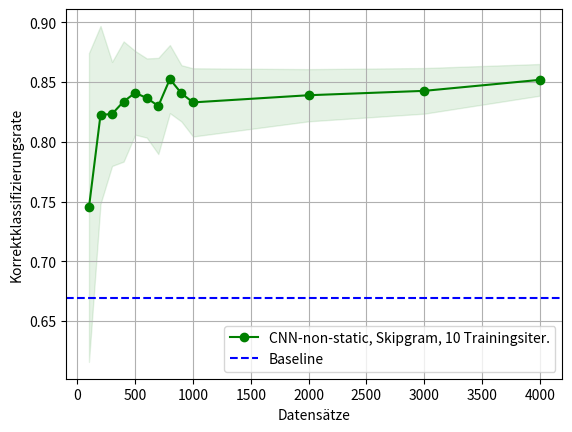

Reproduce this figure in Python.
# -*- coding: utf-8 -*-

import numpy as np
import matplotlib.pyplot as plt

# train_scores = [[0.9875, 0.9, 0.4125, 0.95, 0.9125, 0.9375, 0.8625, 0.9375, 0.475, 0.9], [0.8625, 0.93125, 0.85, 0.975, 0.86875, 0.9375, 0.9125, 0.91875, 0.825, 0.925], [0.84166664, 0.8958333, 0.84583336, 0.8958333, 0.90833336, 0.9291667, 0.8958333, 0.9291667, 0.92083335, 0.8625], [0.91875, 0.9125, 0.821875, 0.903125, 0.934375, 0.83125, 0.875, 0.940625, 0.8, 0.978125], [0.91, 0.8925, 0.915, 0.895, 0.945, 0.8625, 0.9275, 0.9225, 0.895, 0.9], [0.78541666, 0.9125, 0.90208334, 0.88958335, 0.84791666, 0.97083336, 0.9145833, 0.8979167, 0.9604167, 0.9166667], [0.94464284, 0.8660714, 0.92142856, 0.90178573, 0.83928573, 0.91964287, 0.8732143, 0.925, 0.92321426, 0.875], [0.928125, 0.89375, 0.8828125, 0.9578125, 0.9109375, 0.8796875, 0.9328125, 0.9, 0.8859375, 0.946875], [0.92638886, 0.8958333, 0.89305556, 0.90555555, 0.92777777, 0.94722223, 0.9013889, 0.92777777, 0.90555555, 0.87222224], [0.86375, 0.905, 0.88125, 0.86125, 0.94, 0.8975, 0.8825, 0.925, 0.925, 0.88375], [0.931875, 0.856875, 0.885625, 0.889375, 0.874375, 0.895625, 0.8575, 0.8975, 0.88875, 0.8575], [0.90708333, 0.89666665, 0.85291666, 0.83416665, 0.9058333, 0.9033333, 0.8645833, 0.89208335, 0.875, 0.8933333], [0.8865625, 0.89, 0.8634375, 0.865, 0.8846875, 0.8246875, 0.8503125, 0.8709375, 0.865625, 0.89375]]

test_scores = [[0.85, 0.6, 0.6, 0.9, 0.7, 0.9, 0.7, 0.9, 0.55, 0.75], [0.8, 0.9, 0.775, 0.9, 0.875, 0.85, 0.775, 0.725, 0.7, 0.925], [0.75, 0.76666665, 0.8666667, 0.81666666, 0.8, 0.8, 0.8666667, 0.8833333, 0.81666666, 0.8666667], [0.875, 0.8375, 0.75, 0.8125, 0.8625, 0.7625, 0.8375, 0.8875, 0.8, 0.9125], [0.87, 0.82, 0.76, 0.88, 0.87, 0.82, 0.88, 0.84, 0.83, 0.84], [0.78333336, 0.85833335, 0.81666666, 0.825, 0.8, 0.89166665, 0.8666667, 0.80833334, 0.8666667, 0.85], [0.8214286, 0.75714284, 0.8357143, 0.85, 0.7785714, 0.87857145, 0.8214286, 0.9, 0.8428571, 0.8142857], [0.84375, 0.84375, 0.8, 0.89375, 0.8375, 0.85625, 0.85625, 0.825, 0.86875, 0.9], [0.8611111, 0.87777776, 0.8388889, 0.78333336, 0.85, 0.84444445, 0.8388889, 0.84444445, 0.84444445, 0.82222223], [0.88, 0.79, 0.795, 0.845, 0.845, 0.835, 0.795, 0.845, 0.86, 0.84], [0.875, 0.8125, 0.85, 0.835, 0.85, 0.855, 0.81, 0.8425, 0.805, 0.855], [0.85, 0.87, 0.80833334, 0.815, 0.8516667, 0.85, 0.8466667, 0.865, 0.8433333, 0.82666665], [0.8575, 0.85375, 0.87375, 0.84375, 0.8225, 0.85125, 0.85, 0.84625, 0.85125, 0.86875]]


#---------------------------------------------------------------------------------

train_sizes = [100, 200, 300, 400, 500, 600, 700, 800, 900, 1000, 2000, 3000, 4000]

# train_scores_mean = np.mean(train_scores, axis=1)
# train_scores_std = np.std(train_scores, axis=1)
test_scores_mean = np.mean(test_scores, axis=1)
test_scores_std = np.std(test_scores, axis=1)
plt.grid()

#plt.fill_between(train_sizes, train_scores_mean - train_scores_std, train_scores_mean + train_scores_std, alpha=0.1, color="r")
plt.fill_between(train_sizes, test_scores_mean - test_scores_std,
                     test_scores_mean + test_scores_std, alpha=0.1, color="g")

# plt.plot(train_sizes, train_scores_mean, 'o-', color="r", label="Training score")
# plt.plot(train_sizes, test_scores_mean, 'o-', color="g", label="Test score")

# plt.plot(train_sizes, train_scores_mean, 'o-', color="r", label="Training")
plt.plot(train_sizes, test_scores_mean, 'o-', color="g", label="CNN-non-static, Skipgram, 10 Trainingsiter.")

plt.xlabel("Datensätze")
plt.ylabel("Korrektklassifizierungsrate")
# plt.title("Test Results", fontdict=None, loc='center')

# baseline
plt.axhline(y=0.669, xmin=0, xmax=1, color='blue', linestyle='--', label='Baseline')

plt.legend(loc="lower right")
plt.savefig('results.png')
plt.show()


#---------------------------------------------------------------------------------
